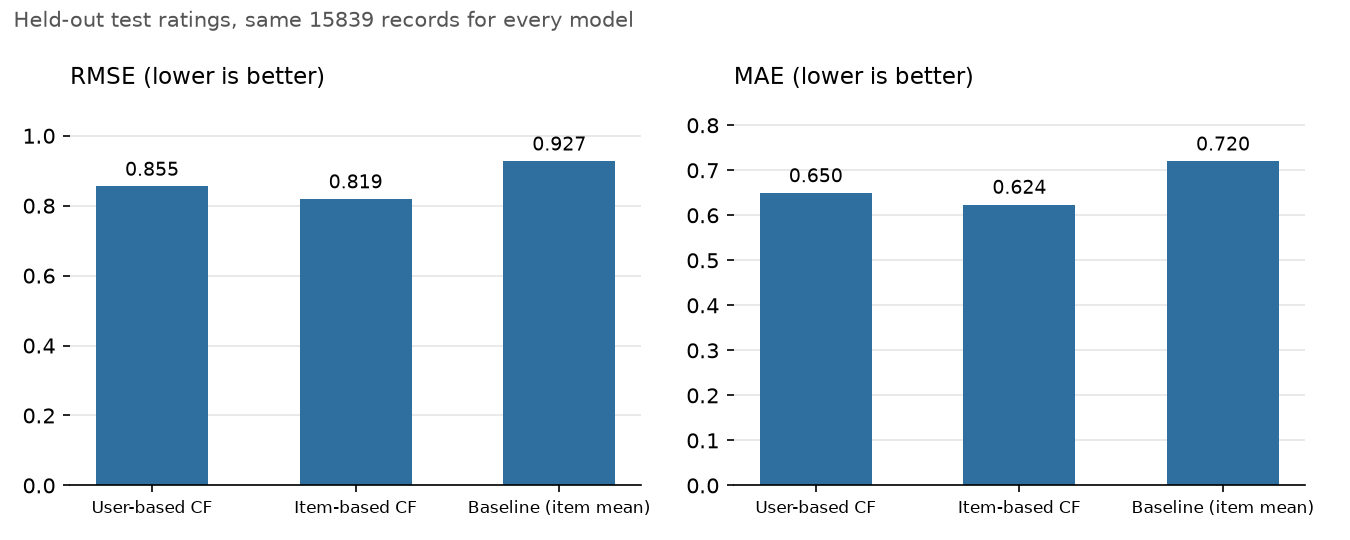

Values plotted in this chart, from the file beside it:
model, subset, rmse, mae, coverage, n_predicted, n_test
User-based CF, all predictable, 0.8691, 0.6601, 0.8461, 17061, 20164
Item-based CF, all predictable, 0.8266, 0.6299, 0.8515, 17169, 20164
Baseline (item mean), all predictable, 0.9513, 0.7395, 0.9593, 19343, 20164
User-based CF, common records, 0.855, 0.6496, 0.7855, 15839, 20164
Item-based CF, common records, 0.8189, 0.6239, 0.7855, 15839, 20164
Baseline (item mean), common records, 0.9271, 0.72, 0.7855, 15839, 20164
